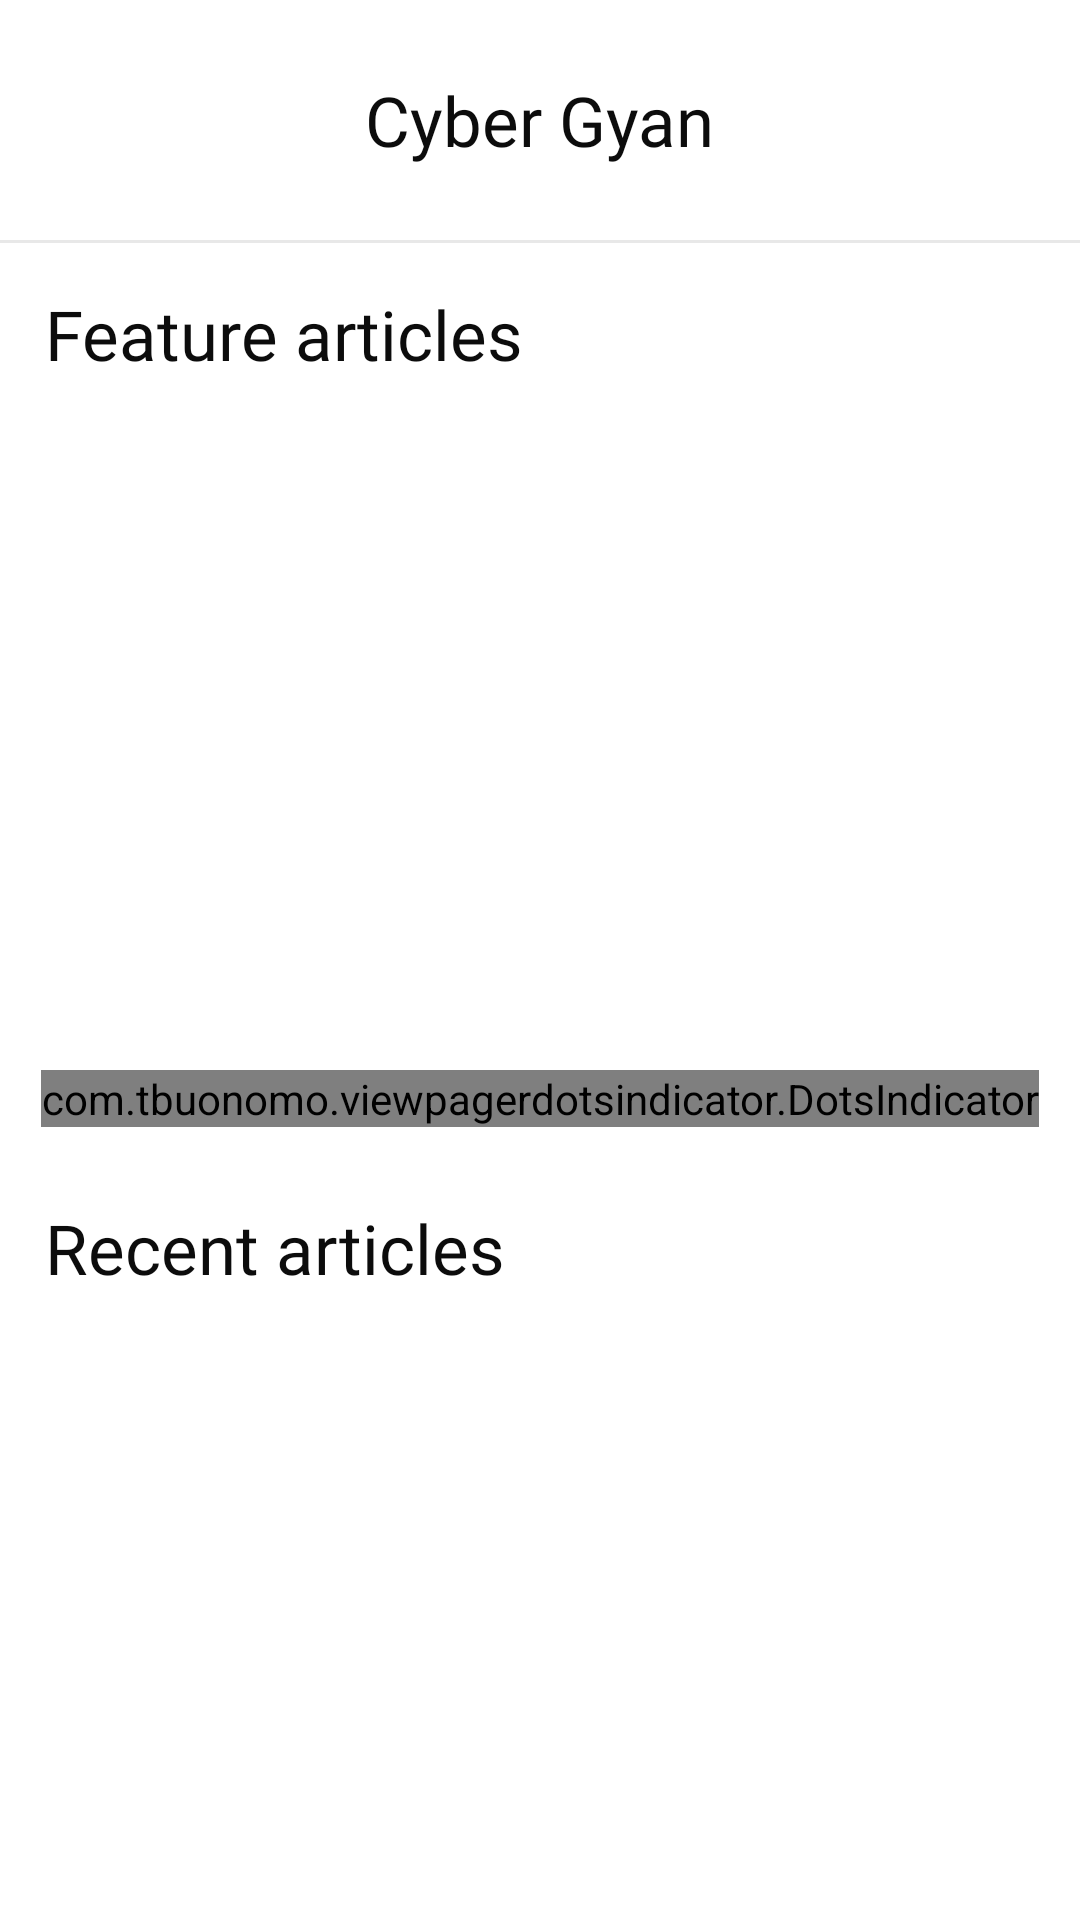

This screen was rendered from an Android layout file. Write that file and the resources it references.
<!-- AndroidManifest.xml: application theme Theme.CyberDost -->
<!-- res/layout/fragment_dashboard.xml -->
<?xml version="1.0" encoding="utf-8"?>
<androidx.constraintlayout.widget.ConstraintLayout xmlns:android="http://schemas.android.com/apk/res/android"
    xmlns:app="http://schemas.android.com/apk/res-auto"
    xmlns:tools="http://schemas.android.com/tools"
    android:layout_width="match_parent"
    android:layout_height="match_parent"
    tools:context=".ui.dashboard.DashboardFragment">

    <androidx.core.widget.NestedScrollView
        android:layout_width="match_parent"
        app:layout_constraintTop_toTopOf="parent"
        app:layout_constraintBottom_toBottomOf="parent"
        android:layout_height="0dp">

        <LinearLayout
            android:layout_width="match_parent"
            android:layout_height="wrap_content"

            android:orientation="vertical">

            <androidx.constraintlayout.widget.ConstraintLayout
                android:id="@+id/header_layout"
                android:layout_width="match_parent"
                android:layout_height="80dp"
                android:padding="10dp"
                app:layout_constraintEnd_toEndOf="parent"
                app:layout_constraintStart_toStartOf="parent"
                app:layout_constraintTop_toTopOf="parent">


                <TextView
                    android:id="@+id/textView"
                    style="@style/title_text"
                    android:layout_width="wrap_content"
                    android:layout_height="wrap_content"
                    android:text="Cyber Gyan"
                    app:layout_constraintBottom_toBottomOf="parent"
                    app:layout_constraintEnd_toEndOf="parent"
                    app:layout_constraintStart_toStartOf="parent"
                    app:layout_constraintTop_toTopOf="parent" />


            </androidx.constraintlayout.widget.ConstraintLayout>

            <View
                android:id="@+id/divider"
                android:layout_width="match_parent"
                android:layout_height="1dp"
                app:layout_constraintTop_toBottomOf="@id/header_layout"
                android:background="#E8E8E8"/>

            <TextView
                android:layout_width="wrap_content"
                android:layout_height="wrap_content"
                style="@style/title_text"
                android:padding="15dp"
                android:text="Feature articles"
                />

            <androidx.viewpager.widget.ViewPager
                android:id="@+id/slider_view_pager"
                android:layout_width="match_parent"
                android:layout_height="180dp"
                android:layout_margin="15dp"
                android:layout_marginStart="2dp"
                android:layout_gravity="center"
                android:layout_marginTop="10dp"
                android:layout_marginEnd="2dp"
                app:layout_constraintEnd_toEndOf="parent"
                app:layout_constraintStart_toStartOf="parent"

                app:layout_constraintTop_toTopOf="@id/main_content" />


            <com.tbuonomo.viewpagerdotsindicator.DotsIndicator
                android:id="@+id/dots_indicator"
                android:layout_width="wrap_content"
                android:layout_height="wrap_content"
                android:layout_marginTop="5dp"
                android:layout_gravity="center"
                app:dotsColor="@color/grey"
                app:dotsCornerRadius="8dp"
                app:dotsSize="10dp"
                app:dotsSpacing="4dp"
                app:dotsWidthFactor="2"
                app:layout_constraintEnd_toEndOf="@id/slider_view_pager"
                app:layout_constraintStart_toStartOf="@id/slider_view_pager"
                app:layout_constraintTop_toBottomOf="@id/slider_view_pager"
                app:progressMode="true"
                app:selectedDotColor="@color/main_color" />

            <TextView
                android:layout_width="wrap_content"
                android:layout_height="wrap_content"
                style="@style/title_text"
                android:padding="15dp"
                android:layout_marginTop="10dp"
                android:text="Recent articles"
                />



            <androidx.recyclerview.widget.RecyclerView
                android:id="@+id/article_ryc"
                android:layout_width="match_parent"
                android:layout_marginTop="10dp"
                android:padding="10dp"
                tools:listitem="@layout/article_item_layout"
                android:layout_height="wrap_content"/>

        </LinearLayout>


    </androidx.core.widget.NestedScrollView>


</androidx.constraintlayout.widget.ConstraintLayout>
<!-- res/layout/article_item_layout.xml (included above) -->
<?xml version="1.0" encoding="utf-8"?>
<androidx.cardview.widget.CardView xmlns:android="http://schemas.android.com/apk/res/android"
    xmlns:tools="http://schemas.android.com/tools"
    android:layout_width="match_parent"
    android:layout_height="180dp"
    xmlns:app="http://schemas.android.com/apk/res-auto"
    app:cardUseCompatPadding="true"
    android:layout_margin="5dp"
    app:cardCornerRadius="12dp"
    android:elevation="7dp"
    app:cardBackgroundColor="@color/white">

    <androidx.constraintlayout.widget.ConstraintLayout
        android:layout_width="match_parent"
        android:layout_height="match_parent"
        android:padding="15dp"
        >

        <androidx.cardview.widget.CardView
            android:id="@+id/cardView2"
            android:layout_width="0dp"
            android:layout_height="match_parent"
            android:layout_margin="10dp"
            app:cardBackgroundColor="@color/black"
            app:cardCornerRadius="10dp"
            app:layout_constraintBottom_toBottomOf="parent"
            app:layout_constraintEnd_toStartOf="@+id/title_textview"

            app:layout_constraintStart_toStartOf="parent"
            app:layout_constraintTop_toTopOf="parent">

            <ImageView
                android:id="@+id/image"
                android:layout_width="match_parent"
                android:layout_height="match_parent"
                android:scaleType="centerCrop"
                android:src="@drawable/sim_swap_img" />
        </androidx.cardview.widget.CardView>

        <TextView
            android:id="@+id/title_textview"
            style="@style/title_text"
            android:layout_width="210dp"
            android:layout_height="wrap_content"
            android:layout_marginTop="10dp"
            android:text="Here is how to \nProtect yourself from Sim Swap scam"
            android:textColor="@color/black"
            android:textSize="18sp"
            app:layout_constraintEnd_toEndOf="parent"
            app:layout_constraintTop_toTopOf="parent" />

        <TextView
            style="@style/reg_light_text"
            android:layout_width="wrap_content"
            android:layout_height="wrap_content"
            android:layout_marginTop="5dp"
            android:layout_marginStart="10dp"
            android:drawableRight="@drawable/baseline_arrow_right_alt_24"
            android:drawableTint="@color/main_color"
            android:text="Read article "
            android:textColor="@color/main_color"
            android:textSize="15sp"
            app:layout_constraintBottom_toBottomOf="parent"
            app:layout_constraintStart_toEndOf="@+id/cardView2"
            app:layout_constraintTop_toBottomOf="@+id/title_textview" />


    </androidx.constraintlayout.widget.ConstraintLayout>

</androidx.cardview.widget.CardView>
<!-- resources referenced by this layout -->
<resources>
  <color name="black">#FF000000</color>
  <color name="grey">#ACABAB</color>
  <color name="main_color">#2192FF</color>
  <color name="white">#FFFFFFFF</color>
  <!-- drawable baseline_arrow_right_alt_24 (drawable) -->
  <vector android:alpha="0.9" android:autoMirrored="true"
      android:height="24dp" android:tint="#000000"
      android:viewportHeight="24" android:viewportWidth="24"
      android:width="24dp" xmlns:android="http://schemas.android.com/apk/res/android">
      <path android:fillColor="@android:color/white" android:pathData="M16.01,11H4v2h12.01v3L20,12l-3.99,-4z"/>
  </vector>
  <!-- drawable sim_swap_img: png bitmap (drawable, 1751 bytes) -->
  <style name="reg_light_text">
          <item name="android:textStyle">normal</item>
          <item name="android:fontFamily">@font/regular</item>
          <item name="android:textColor">#96999C</item>
      </style>
  <style name="title_text">
          <item name="android:fontFamily">@font/semibold</item>
          <item name="android:textColor">#0C0C0C</item>
          <item name="android:textSize">23sp</item>
      </style>
  <style name="Theme.CyberDost" parent="Theme.MaterialComponents.Light.NoActionBar">
          
          
          <item name="colorPrimary">#1E88E5</item>
          <item name="colorPrimaryVariant">#0D67B6</item>
          <item name="colorOnPrimary">@color/black</item>
          
          <item name="colorSecondary">@color/teal_200</item>
          <item name="colorSecondaryVariant">@color/teal_200</item>
          <item name="colorOnSecondary">@color/black</item>
          
          <item name="android:statusBarColor">?attr/colorPrimaryVariant</item>
      </style>
  <color name="teal_200">#FF03DAC5</color>
</resources>
